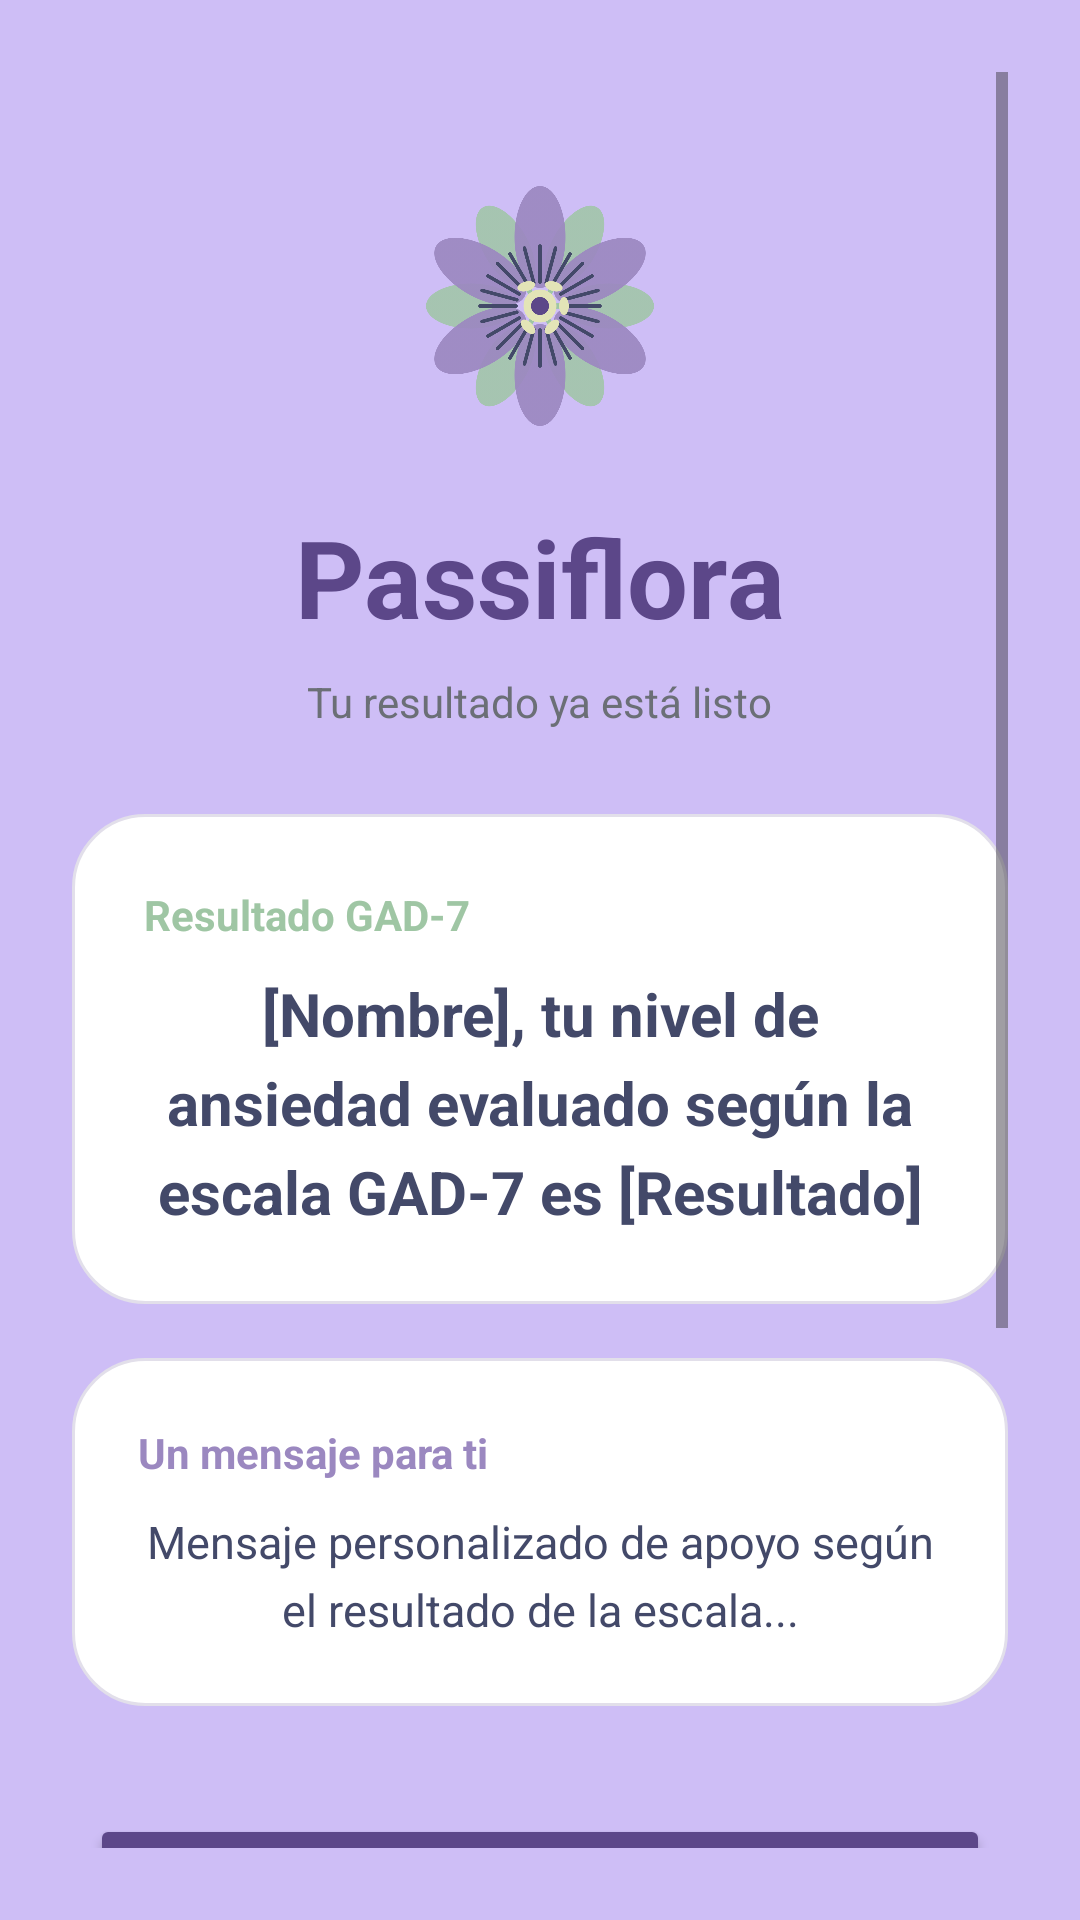

The Android layout XML behind this screen, and the referenced resources:
<!-- AndroidManifest.xml: application theme Theme.Prueba_emulador -->
<!-- res/layout/activity_menu_principal.xml -->
<?xml version="1.0" encoding="utf-8"?>
<ScrollView xmlns:android="http://schemas.android.com/apk/res/android"
    android:layout_width="match_parent"
    android:layout_height="match_parent"
    android:background="@color/background"
    android:fillViewport="true"
    android:padding="24dp">

    <LinearLayout
        android:layout_width="match_parent"
        android:layout_height="wrap_content"
        android:orientation="vertical"
        android:gravity="center_horizontal"
        android:paddingTop="28dp"
        android:paddingBottom="32dp">

        
        <ImageView
            android:id="@+id/iv_logo"
            android:layout_width="100dp"
            android:layout_height="100dp"
            android:src="@drawable/img_flor_passiflora"
            android:contentDescription="Logo Passiflora"
            android:layout_marginBottom="16dp"/>

        
        <TextView
            android:layout_width="wrap_content"
            android:layout_height="wrap_content"
            android:text="Passiflora"
            android:textSize="36sp"
            android:textStyle="bold"
            android:textColor="@color/purple_point"
            android:layout_marginBottom="8dp"/>

        
        <TextView
            android:layout_width="wrap_content"
            android:layout_height="wrap_content"
            android:text="Tu resultado ya está listo"
            android:textSize="14sp"
            android:textColor="@color/text_secondary"
            android:gravity="center"
            android:layout_marginBottom="28dp"/>

        
        <LinearLayout
            android:layout_width="match_parent"
            android:layout_height="wrap_content"
            android:orientation="vertical"
            android:background="@drawable/bg_card"
            android:padding="24dp"
            android:layout_marginBottom="18dp">

            <TextView
                android:layout_width="wrap_content"
                android:layout_height="wrap_content"
                android:text="Resultado GAD-7"
                android:textSize="14sp"
                android:textStyle="bold"
                android:textColor="@color/green_regulator"
                android:layout_marginBottom="10dp"/>

            <TextView
                android:id="@+id/tv_mensaje_resultado"
                android:layout_width="match_parent"
                android:layout_height="wrap_content"
                android:text="[Nombre], tu nivel de ansiedad evaluado según la escala GAD-7 es [Resultado]"
                android:textSize="20sp"
                android:textStyle="bold"
                android:textColor="@color/deep_night"
                android:gravity="center"
                android:lineSpacingExtra="6dp"/>
        </LinearLayout>

        
        <LinearLayout
            android:layout_width="match_parent"
            android:layout_height="wrap_content"
            android:orientation="vertical"
            android:background="@drawable/bg_card"
            android:padding="22dp"
            android:layout_marginBottom="30dp">

            <TextView
                android:layout_width="wrap_content"
                android:layout_height="wrap_content"
                android:text="Un mensaje para ti"
                android:textSize="14sp"
                android:textStyle="bold"
                android:textColor="@color/purple_primary"
                android:layout_marginBottom="10dp"/>

            <TextView
                android:id="@+id/tv_mensaje_personalizado"
                android:layout_width="match_parent"
                android:layout_height="wrap_content"
                android:text="Mensaje personalizado de apoyo según el resultado de la escala..."
                android:textSize="15sp"
                android:textColor="@color/text_primary"
                android:gravity="center"
                android:lineSpacingExtra="5dp"/>
        </LinearLayout>

        
        <Button
            android:id="@+id/btn_volver_encuesta"
            android:layout_width="match_parent"
            android:layout_height="55dp"
            android:layout_marginHorizontal="6dp"
            android:layout_marginTop="6dp"
            android:backgroundTint="@color/purple_point"
            android:text="Volver a tomar encuesta"
            android:textAllCaps="false"
            android:textColor="@color/text_on_primary"
            android:textStyle="bold"/>

        
        <Button
            android:id="@+id/btn_ejercicios_respiracion"
            android:layout_width="match_parent"
            android:layout_height="55dp"
            android:layout_marginHorizontal="6dp"
            android:layout_marginTop="16dp"
            android:backgroundTint="@color/purple_point"
            android:text="Ejercicios de respiración"
            android:textAllCaps="false"
            android:textColor="@color/text_on_primary"
            android:textStyle="bold"/>

        
        <Button
            android:id="@+id/btn_ejercicios"
            android:layout_width="match_parent"
            android:layout_height="55dp"
            android:layout_marginHorizontal="6dp"
            android:layout_marginTop="16dp"
            android:backgroundTint="@color/purple_point"
            android:text="Lista de ejercicios"
            android:textAllCaps="false"
            android:textColor="@color/text_on_primary"
            android:textStyle="bold"/>

        
        <Button
            android:id="@+id/btn_cerrar_sesion"
            android:layout_width="match_parent"
            android:layout_height="55dp"
            android:layout_marginHorizontal="6dp"
            android:layout_marginTop="16dp"
            android:backgroundTint="@color/error"
            android:text="Cerrar sesión"
            android:textAllCaps="false"
            android:textColor="@color/white"
            android:textStyle="bold"/>

    </LinearLayout>

</ScrollView>
<!-- resources referenced by this layout -->
<resources>
  <color name="background">#CEBEF6</color>
  <color name="deep_night">#434969</color>
  <color name="error">#B56B78</color>
  <color name="green_regulator">#9FC6A4</color>
  <color name="purple_point">#5C4789</color>
  <color name="purple_primary">#9B88C0</color>
  <color name="text_on_primary">#FFFFFF</color>
  <color name="text_primary">#434969</color>
  <color name="text_secondary">#6B6F76</color>
  <color name="white">#FFFFFF</color>
  <!-- drawable bg_card (drawable) -->
  <?xml version="1.0" encoding="utf-8"?>
  <shape xmlns:android="http://schemas.android.com/apk/res/android">
  
      <solid android:color="@color/surface"/>
  
      <corners android:radius="24dp"/>
  
      <stroke
          android:width="1dp"
          android:color="@color/border"/>
  
  </shape>
  <!-- drawable img_flor_passiflora: png bitmap (drawable, 100044 bytes) -->
  <style name="Theme.Prueba_emulador" parent="Base.Theme.Prueba_emulador" />
  <color name="surface">#FFFFFF</color>
  <color name="border">#E2DFEA</color>
  <style name="Base.Theme.Prueba_emulador" parent="Theme.Material3.DayNight.NoActionBar">
          
          
      </style>
</resources>
